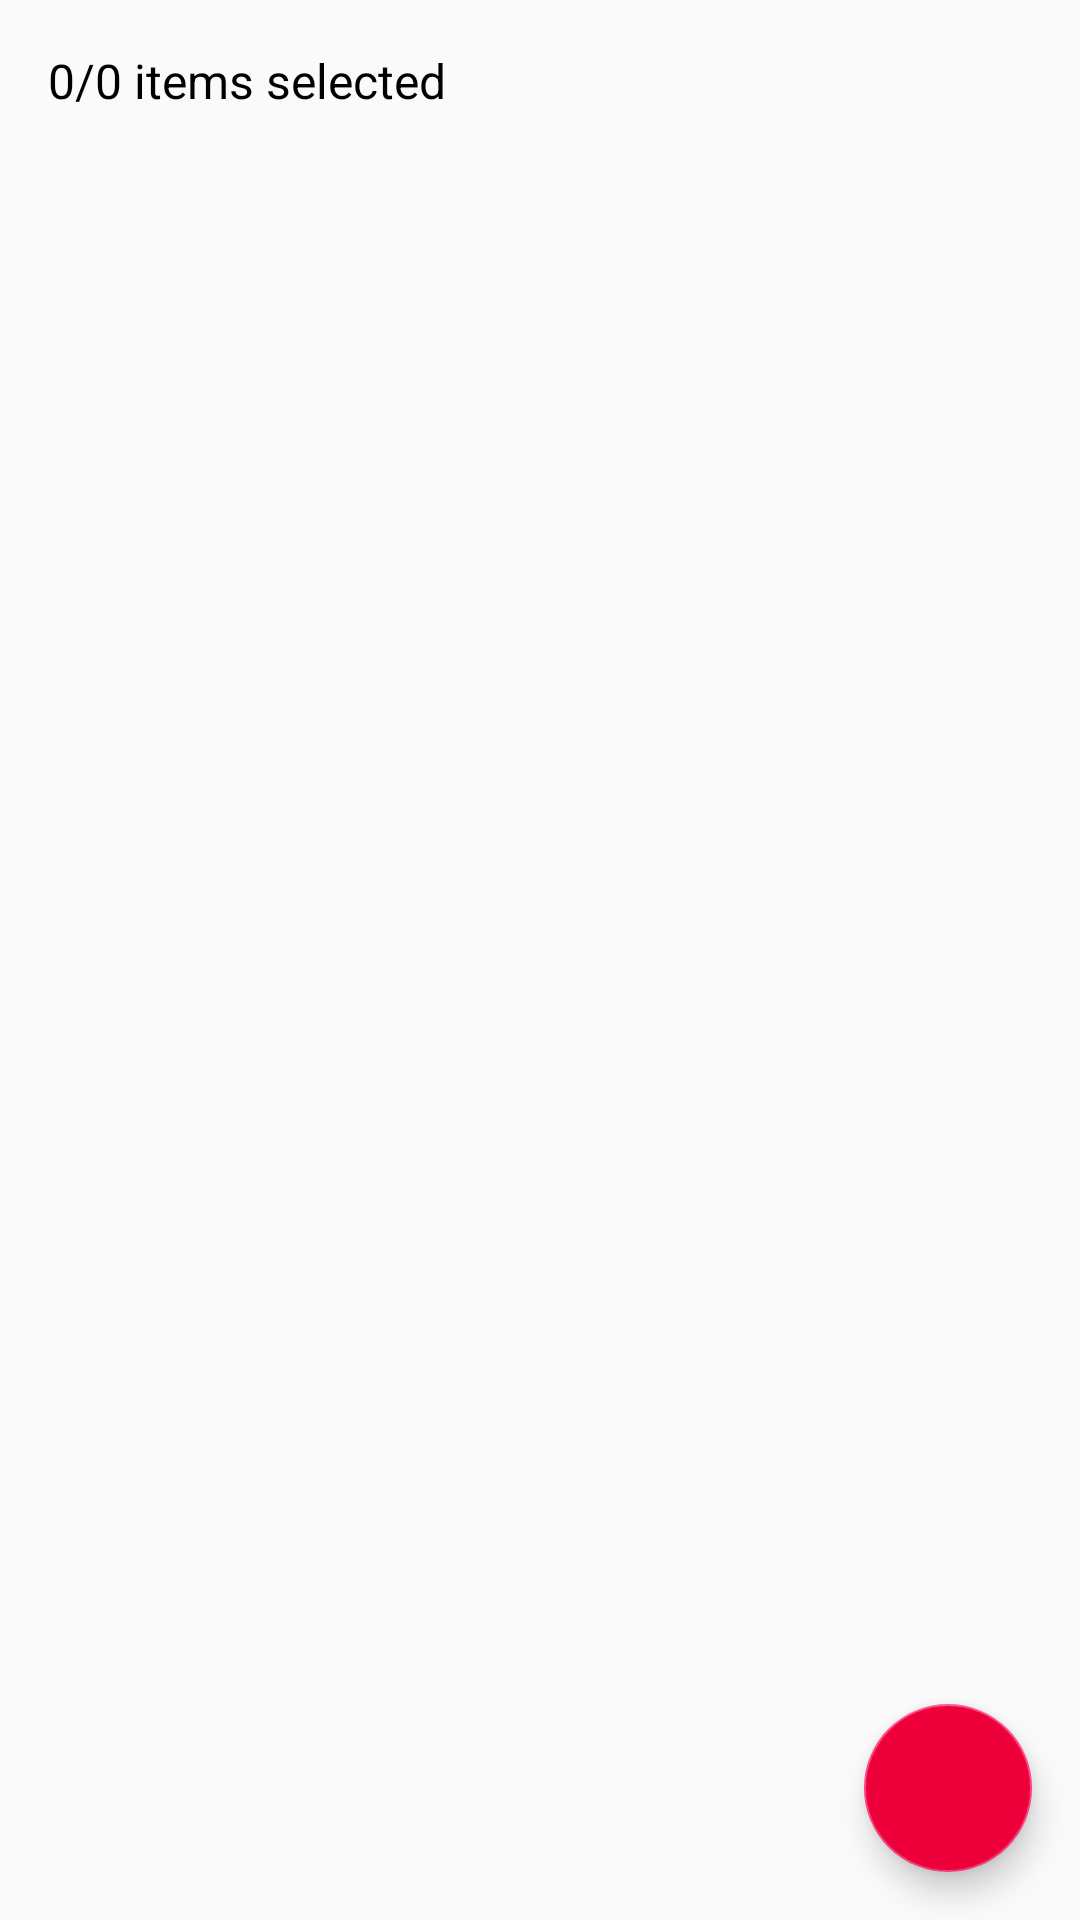

This screen was rendered from an Android layout file. Write that file and the resources it references.
<!-- AndroidManifest.xml: application theme AppTheme -->
<!-- res/layout/fragment_list.xml -->
<?xml version="1.0" encoding="utf-8"?>
<FrameLayout
        xmlns:android="http://schemas.android.com/apk/res/android"
        xmlns:tools="http://schemas.android.com/tools"
        android:layout_width="match_parent"
        android:layout_height="match_parent"
        tools:context=".ListFragment">


    <LinearLayout
            android:layout_width="match_parent"
            android:layout_height="match_parent"
            android:orientation="vertical">


<TextView
        android:id="@+id/list_fragment_title_text_view"
        style="@style/heading"
        android:layout_width="match_parent"
        android:layout_height="wrap_content"
        android:text="0/0 items selected" />

<android.support.v7.widget.RecyclerView
        android:id="@+id/list_fragment_recycler_view"
        android:layout_width="match_parent"
        android:layout_height="match_parent" />
    </LinearLayout>

<android.support.design.widget.FloatingActionButton
        android:id="@+id/list_fragment_floating_action_button"
        android:layout_width="wrap_content"
        android:layout_height="wrap_content"
        android:backgroundTint="@color/red"
        android:layout_gravity="end|bottom"
        android:src="@drawable/ic_add"
        android:layout_margin="16dp" />
</FrameLayout>
<!-- resources referenced by this layout -->
<resources>
  <color name="red">#ED0039</color>
  <style name="heading">
          <item name="android:textColor">@color/black</item>
          <item name="android:textSize">16dp</item>
          <item name="android:layout_margin">16dp</item>
      </style>
  <style name="AppTheme" parent="Theme.AppCompat.Light.DarkActionBar">
          
          <item name="colorPrimary">@color/colorPrimary</item>
          <item name="colorPrimaryDark">@color/colorPrimaryDark</item>
          <item name="colorAccent">@color/colorAccent</item>
      </style>
  <color name="black">#000000</color>
  <color name="colorPrimary">#0091D1</color>
  <color name="colorPrimaryDark">#007fb8</color>
  <color name="colorAccent">#FF4081</color>
</resources>
